Run: headless pygame with SDL's dummy video driver; simulated clock (each Clock.tick advances the game by its frame time, no real sleeping); random seed 0; keys injected as events and as key.get_pressed() state; no mouse input.
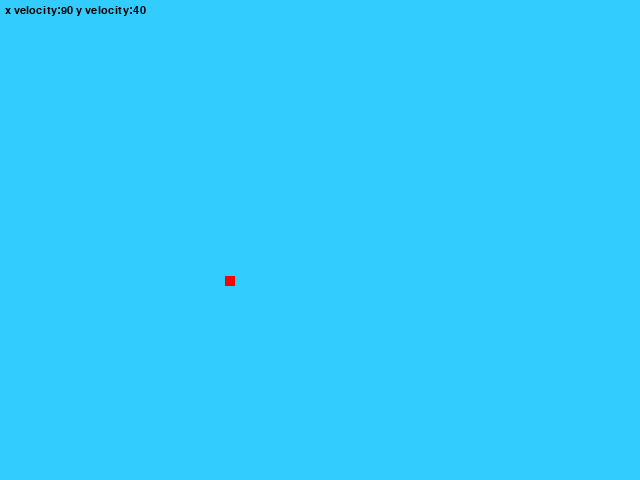
Frame 1 of 4 · flips 1–60 · no input
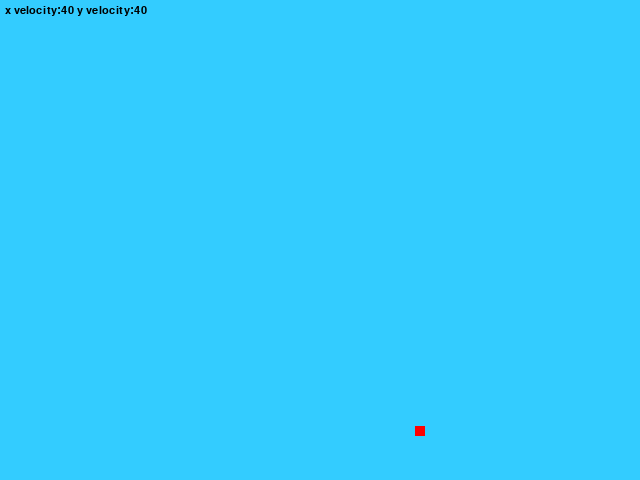
Frame 2 of 4 · flips 61–180 · tapped SPACE, RETURN · held RIGHT (→), D
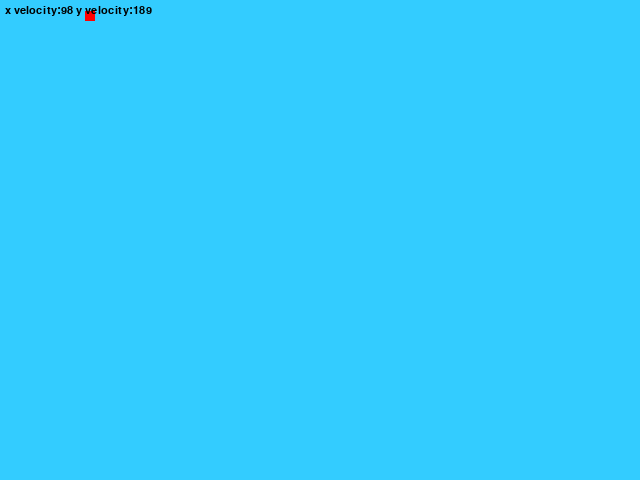
Frame 3 of 4 · flips 181–300 · held DOWN (↓), S
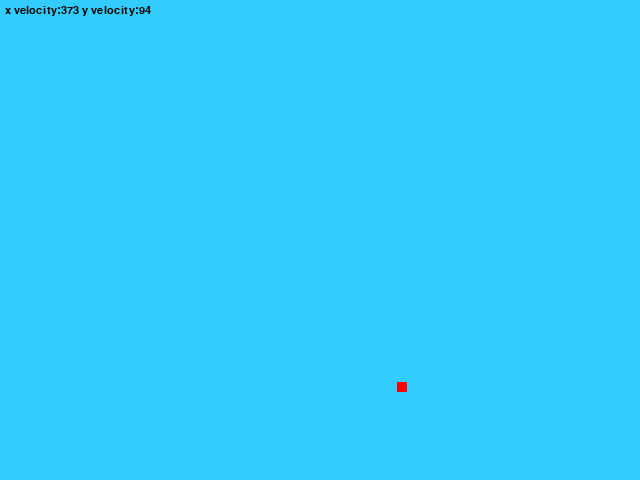
Frame 4 of 4 · flips 301–420 · held LEFT (←), A, UP (↑), W

The pygame program that drew these frames:

import pygame 
import random
# -- Global Constants 

# -- Colours 

BLACK = (0x00,0x00,0x00) 
WHITE = (0xFF,0xFF,0xFF)
RED   = (0xFF,0x00,0x00)
TABLE_CLR = (0x33,0xCC,0xFF)

# -- Initialise PyGame 
pygame.init() 
# -- Blank Screen

screen_size = (640,480) 
screen_x, screen_y = screen_size
screen = pygame.display.set_mode(screen_size) 
# -- Title of new window/screen 
pygame.display.set_caption("Moving Rectangle") 
# -- Exit game flag set to false 
done = False 
# -- Manages how fast screen refreshes 
clock = pygame.time.Clock()

# Initial Values
puck_x_pos = 0
puck_y_pos = 200<<5
puck_x_vel = 150
puck_y_vel = 50
puck_x_dir = 1
puck_y_dir = 1
puck_width = 10<<5
puck_height = 10<<5

font = pygame.font.SysFont('Calibri', 16, False, False)
text = font.render(f"x velocity:{puck_x_vel} y velocity:{puck_y_vel}",True,BLACK)

### -- Game Loop 
while not done: 
  # -- User input and controls 
  for event in pygame.event.get(): 
    if event.type == pygame.QUIT: 
      done = True 
    #End If 
  #Next event 
  # -- Game logic goes after this comment 
  if puck_x_pos > ((screen_x<<5) - puck_width) or puck_x_pos < 0:
    puck_x_dir = puck_x_dir * -1
    puck_y_vel = random.randint(4,20) * 15

  puck_x_pos = puck_x_pos + puck_x_vel*puck_x_dir
  if puck_y_pos > ((screen_y<<5) - puck_height) or puck_y_pos < 0:
    puck_y_dir = puck_y_dir * -1
    puck_x_vel = random.randint(4,20) * 20

  puck_y_pos = puck_y_pos + puck_y_vel*puck_y_dir
  puck_x_vel-=1
  if puck_x_vel < 40:
    puck_x_vel = 40

  puck_y_vel-=1
  if puck_y_vel < 40:
    puck_y_vel = 40
  text = font.render(f"x velocity:{puck_x_vel} y velocity:{puck_y_vel}",True,BLACK)

   # y_pos = y_pos + y_vel*y_dir
  # end if
  # -- Screen background is BLACK 
  screen.fill (TABLE_CLR) 
  # -- Draw here 
  pygame.draw.rect(screen, RED, (puck_x_pos>>5,puck_y_pos>>5,puck_width>>5,puck_height>>5))  
  screen.blit(text, [5, 5])
  # -- flip display to reveal new position of objects 
  pygame.display.flip() 
  # - The clock ticks over 
  clock.tick(60) 
#End While - End of game loop 
pygame.quit()
